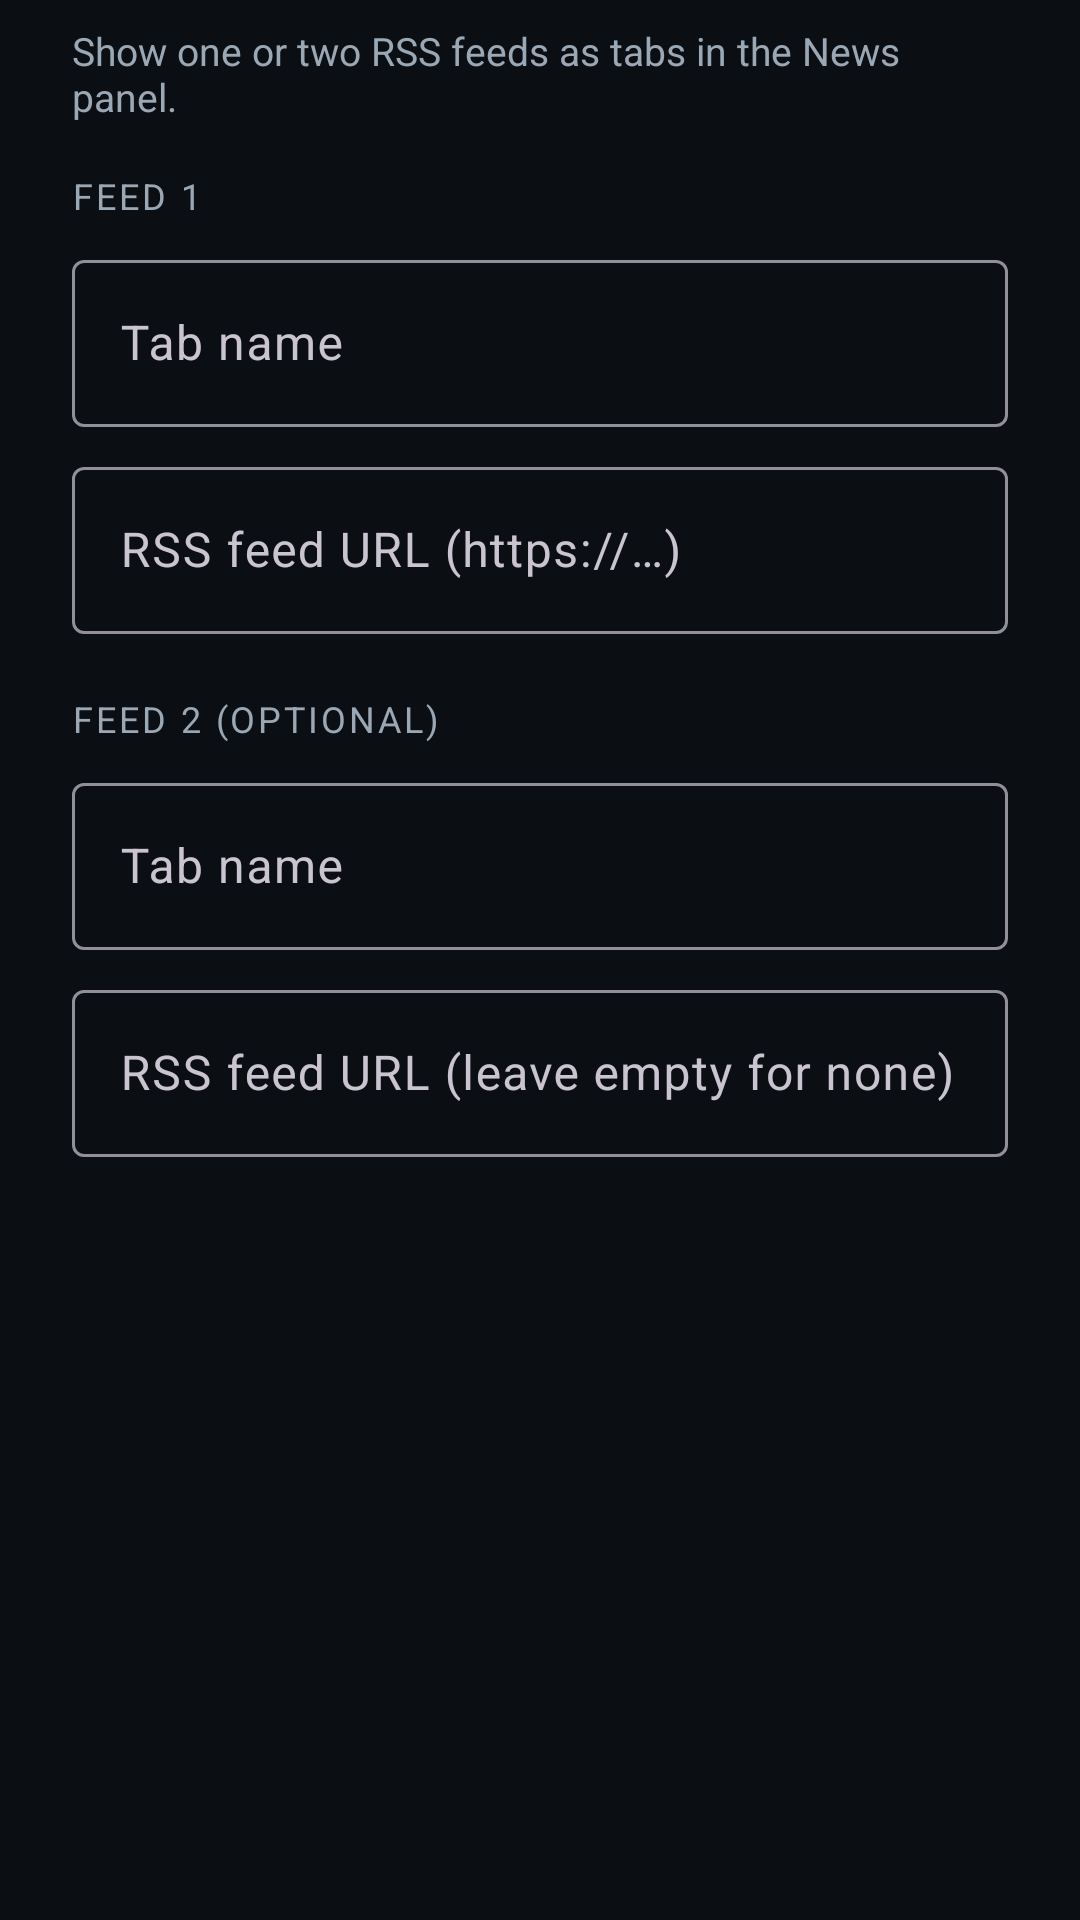

Produce the Android XML layout that renders to this screen, including the resource entries it uses.
<!-- AndroidManifest.xml: application theme Theme.HomeWx -->
<!-- res/layout/dialog_feeds.xml -->
<?xml version="1.0" encoding="utf-8"?>
<ScrollView xmlns:android="http://schemas.android.com/apk/res/android"
    xmlns:app="http://schemas.android.com/apk/res-auto"
    android:layout_width="match_parent"
    android:layout_height="wrap_content">

    <LinearLayout
        android:layout_width="match_parent"
        android:layout_height="wrap_content"
        android:orientation="vertical"
        android:paddingStart="24dp"
        android:paddingTop="8dp"
        android:paddingEnd="24dp">

        <TextView
            android:layout_width="match_parent"
            android:layout_height="wrap_content"
            android:text="@string/feeds_help"
            android:textColor="@color/text_secondary"
            android:textSize="13sp" />

        <TextView
            style="@style/settings_section_header"
            android:layout_marginTop="16dp"
            android:text="@string/feeds_feed_1" />

        <com.google.android.material.textfield.TextInputLayout
            style="@style/Widget.Material3.TextInputLayout.OutlinedBox"
            android:layout_width="match_parent"
            android:layout_height="wrap_content"
            android:layout_marginTop="8dp"
            android:hint="@string/feeds_name_hint">

            <com.google.android.material.textfield.TextInputEditText
                android:id="@+id/feed1NameEditText"
                android:layout_width="match_parent"
                android:layout_height="wrap_content"
                android:inputType="text"
                android:maxLength="12"
                android:maxLines="1" />
        </com.google.android.material.textfield.TextInputLayout>

        <com.google.android.material.textfield.TextInputLayout
            android:id="@+id/feed1UrlLayout"
            style="@style/Widget.Material3.TextInputLayout.OutlinedBox"
            android:layout_width="match_parent"
            android:layout_height="wrap_content"
            android:layout_marginTop="8dp"
            android:hint="@string/feeds_url_hint">

            <com.google.android.material.textfield.TextInputEditText
                android:id="@+id/feed1UrlEditText"
                android:layout_width="match_parent"
                android:layout_height="wrap_content"
                android:inputType="textUri"
                android:maxLines="1" />
        </com.google.android.material.textfield.TextInputLayout>

        <TextView
            style="@style/settings_section_header"
            android:layout_marginTop="20dp"
            android:text="@string/feeds_feed_2" />

        <com.google.android.material.textfield.TextInputLayout
            style="@style/Widget.Material3.TextInputLayout.OutlinedBox"
            android:layout_width="match_parent"
            android:layout_height="wrap_content"
            android:layout_marginTop="8dp"
            android:hint="@string/feeds_name_hint">

            <com.google.android.material.textfield.TextInputEditText
                android:id="@+id/feed2NameEditText"
                android:layout_width="match_parent"
                android:layout_height="wrap_content"
                android:inputType="text"
                android:maxLength="12"
                android:maxLines="1" />
        </com.google.android.material.textfield.TextInputLayout>

        <com.google.android.material.textfield.TextInputLayout
            android:id="@+id/feed2UrlLayout"
            style="@style/Widget.Material3.TextInputLayout.OutlinedBox"
            android:layout_width="match_parent"
            android:layout_height="wrap_content"
            android:layout_marginTop="8dp"
            android:hint="@string/feeds_url_hint_optional">

            <com.google.android.material.textfield.TextInputEditText
                android:id="@+id/feed2UrlEditText"
                android:layout_width="match_parent"
                android:layout_height="wrap_content"
                android:inputType="textUri"
                android:maxLines="1" />
        </com.google.android.material.textfield.TextInputLayout>
    </LinearLayout>
</ScrollView>
<!-- resources referenced by this layout -->
<resources>
  <color name="text_secondary">#9AA7B4</color>
  <string name="feeds_feed_1">FEED 1</string>
  <string name="feeds_feed_2">FEED 2 (OPTIONAL)</string>
  <string name="feeds_help">Show one or two RSS feeds as tabs in the News panel.</string>
  <string name="feeds_name_hint">Tab name</string>
  <string name="feeds_url_hint">RSS feed URL (https://…)</string>
  <string name="feeds_url_hint_optional">RSS feed URL (leave empty for none)</string>
  <style name="settings_section_header">
          <item name="android:layout_width">match_parent</item>
          <item name="android:layout_height">wrap_content</item>
          <item name="android:letterSpacing">0.08</item>
          <item name="android:textColor">@color/text_secondary</item>
          <item name="android:textSize">12sp</item>
      </style>
  <style name="Theme.HomeWx" parent="Theme.Material3.Dark.NoActionBar">
          <item name="android:statusBarColor">@color/bg_root</item>
          <item name="android:navigationBarColor">@color/bg_root</item>
          <item name="android:windowBackground">@color/bg_root</item>
          <item name="android:windowFullscreen" tools:targetApi="24">false</item>
      </style>
  <color name="bg_root">#0B0F14</color>
</resources>
